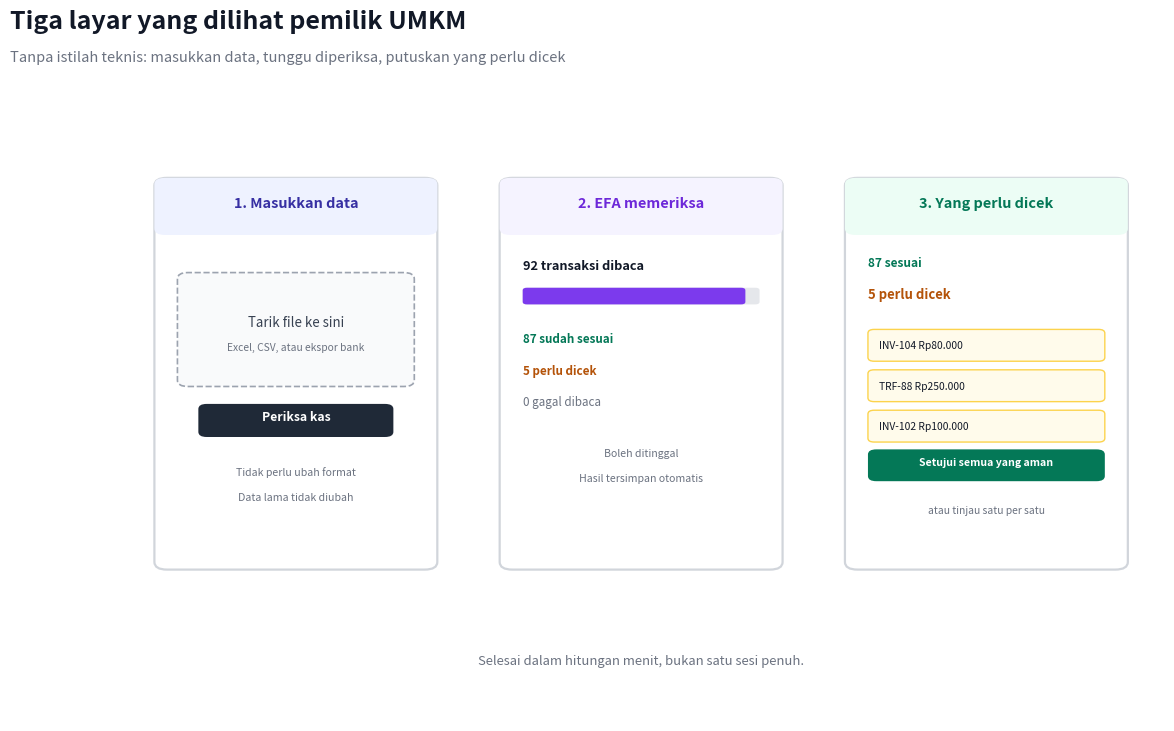

Python code for this plot: (Note: this script raises an exception after producing the figure.)
import matplotlib
matplotlib.use("Agg")
import matplotlib.pyplot as plt
from matplotlib.patches import FancyBboxPatch

fig, ax = plt.subplots(figsize=(13.5, 8.2))
ax.set_xlim(0, 100)
ax.set_ylim(0, 100)
ax.axis("off")
fig.text(0.045, 0.955, "Tiga layar yang dilihat pemilik UMKM", fontsize=18, fontweight="bold", color="#111827")
fig.text(0.045, 0.915, "Tanpa istilah teknis: masukkan data, tunggu diperiksa, putuskan yang perlu dicek", fontsize=10.5, color="#6b7280")

panels = [
    ("1. Masukkan data", "#eef2ff", "#3730a3"),
    ("2. EFA memeriksa", "#f5f3ff", "#6d28d9"),
    ("3. Yang perlu dicek", "#ecfdf5", "#047857"),
]

w, h = 27, 62
gap = 6
left = (100 - (w * 3 + gap * 2)) / 2
top = 86

for i, (title, fill, edge) in enumerate(panels):
    x = left + i * (w + gap)
    ax.add_patch(FancyBboxPatch((x, top - h), w, h, boxstyle="round,pad=0.02,rounding_size=1.2",
                                linewidth=1.6, facecolor="#ffffff", edgecolor="#d1d5db"))
    ax.add_patch(FancyBboxPatch((x, top - 9), w, 9, boxstyle="round,pad=0.02,rounding_size=1.0",
                                linewidth=0, facecolor=fill, edgecolor=fill))
    ax.text(x + w / 2, top - 4.6, title, fontsize=10.4, fontweight="bold", color=edge, ha="center")

# panel 1
x1 = left
ax.add_patch(FancyBboxPatch((x1 + 2.2, top - 33), w - 4.4, 18, boxstyle="round,pad=0.02,rounding_size=1.0",
                            linewidth=1.2, linestyle="--", facecolor="#f9fafb", edgecolor="#9ca3af"))
ax.text(x1 + w / 2, top - 23.5, "Tarik file ke sini", fontsize=9.6, color="#374151", ha="center")
ax.text(x1 + w / 2, top - 27.2, "Excel, CSV, atau ekspor bank", fontsize=7.4, color="#6b7280", ha="center")
ax.add_patch(FancyBboxPatch((x1 + 4.2, top - 41), w - 8.4, 5.2, boxstyle="round,pad=0.02,rounding_size=0.8",
                            linewidth=0, facecolor="#1f2937"))
ax.text(x1 + w / 2, top - 38.4, "Periksa kas", fontsize=8.8, color="white", ha="center", fontweight="bold")
ax.text(x1 + w / 2, top - 47, "Tidak perlu ubah format", fontsize=7.6, color="#6b7280", ha="center")
ax.text(x1 + w / 2, top - 51, "Data lama tidak diubah", fontsize=7.6, color="#6b7280", ha="center")

# panel 2
x2 = left + w + gap
ax.text(x2 + 2.2, top - 14.5, "92 transaksi dibaca", fontsize=9.2, fontweight="bold", color="#111827")
ax.add_patch(FancyBboxPatch((x2 + 2.2, top - 20), w - 4.4, 2.6, boxstyle="round,pad=0.02,rounding_size=0.4",
                            linewidth=0, facecolor="#e5e7eb"))
ax.add_patch(FancyBboxPatch((x2 + 2.2, top - 20), (w - 4.4) * 0.94, 2.6, boxstyle="round,pad=0.02,rounding_size=0.4",
                            linewidth=0, facecolor="#7c3aed"))
ax.text(x2 + 2.2, top - 26, "87 sudah sesuai", fontsize=8.4, color="#047857", fontweight="bold")
ax.text(x2 + 2.2, top - 31, "5 perlu dicek", fontsize=8.4, color="#b45309", fontweight="bold")
ax.text(x2 + 2.2, top - 36, "0 gagal dibaca", fontsize=8.4, color="#6b7280")
ax.text(x2 + w / 2, top - 44, "Boleh ditinggal", fontsize=7.6, color="#6b7280", ha="center")
ax.text(x2 + w / 2, top - 48, "Hasil tersimpan otomatis", fontsize=7.6, color="#6b7280", ha="center")

# panel 3
x3 = left + 2 * (w + gap)
ax.text(x3 + 2.2, top - 14, "87 sesuai", fontsize=8.6, color="#047857", fontweight="bold")
ax.text(x3 + 2.2, top - 19, "5 perlu dicek", fontsize=9.4, color="#b45309", fontweight="bold")
for j in range(3):
    yy = top - 24 - j * 6.4
    ax.add_patch(FancyBboxPatch((x3 + 2.2, yy - 5), w - 4.4, 5, boxstyle="round,pad=0.02,rounding_size=0.6",
                                linewidth=1.0, facecolor="#fffbeb", edgecolor="#fcd34d"))
    ax.text(x3 + 3.2, yy - 2.5, ["INV-104 Rp80.000", "TRF-88 Rp250.000", "INV-102 Rp100.000"][j],
            fontsize=7.4, color="#111827", va="center")
ax.add_patch(FancyBboxPatch((x3 + 2.2, top - 48), w - 4.4, 5, boxstyle="round,pad=0.02,rounding_size=0.8",
                            linewidth=0, facecolor="#047857"))
ax.text(x3 + w / 2, top - 45.5, "Setujui semua yang aman", fontsize=7.6, color="white", ha="center", fontweight="bold")
ax.text(x3 + w / 2, top - 53, "atau tinjau satu per satu", fontsize=7.4, color="#6b7280", ha="center")

ax.text(50, 9, "Selesai dalam hitungan menit, bukan satu sesi penuh.", fontsize=9.4, color="#6b7280", ha="center")

fig.savefig("docs/diagrams/ux-sederhana.png", dpi=200, bbox_inches="tight", facecolor="white")
plt.close(fig)
